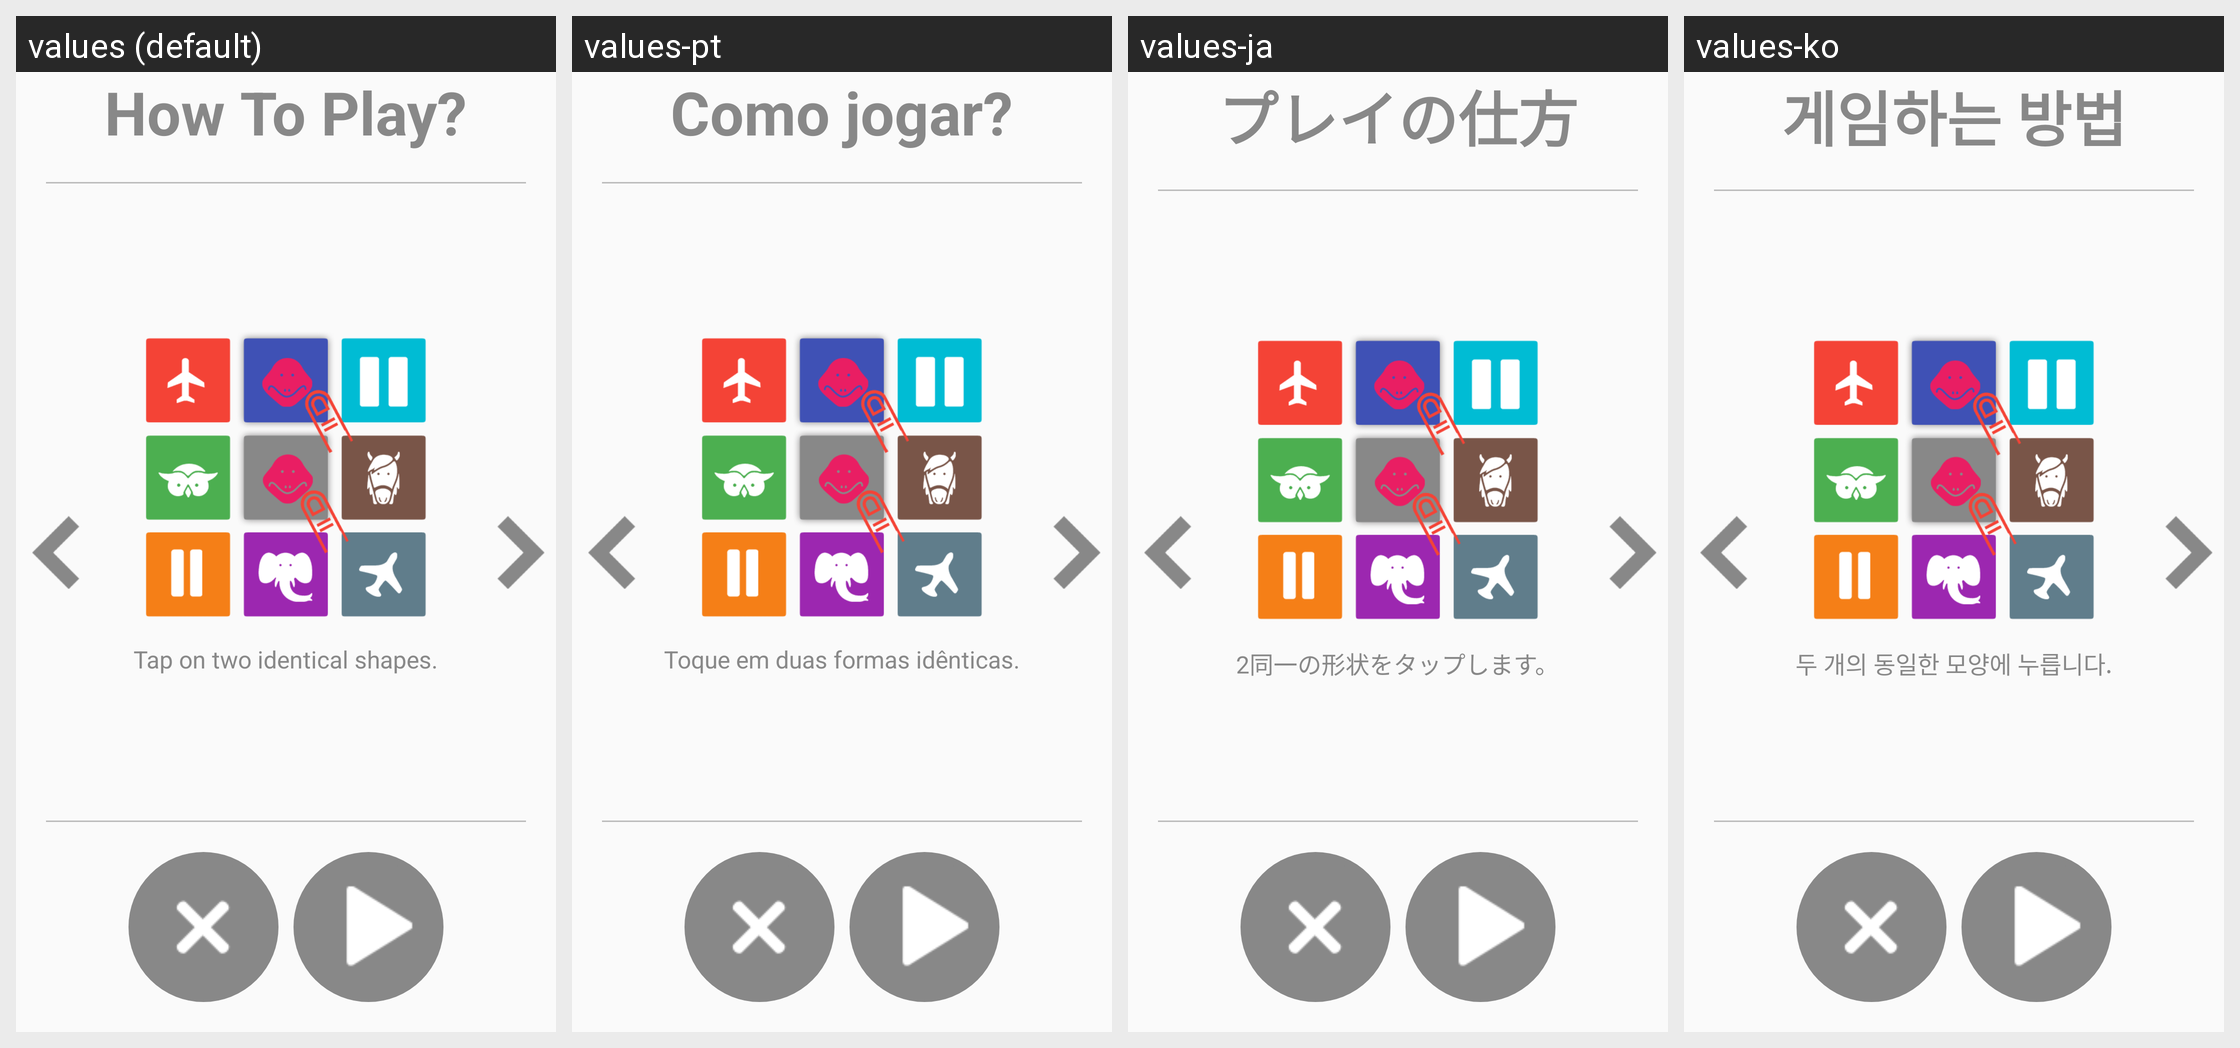

This grid shows one Android layout under several languages. Give, for every string resource on the screen, its name, the default text and each shown locale's text.
Android screen res/layout/activity_how_to_play_shapes.xml rendered under 4 locales, left to right: values (default), values-pt, values-ja, values-ko. Device: Nexus 5 (rendered at 1080×1920; each locale shown at half size, 540×960, under a caption strip naming it); theme AppTheme.
Other locales in the repository, not shown: values-ar, values-de, values-es, values-fr, values-hi, values-it, values-ru, values-tr, values-zh.
Strings drawn on this screen, with the default value and each locale's value (text and hints the layout hard-codes, and strings that could not be matched under every locale, appear in the picture but are not listed):

how_to_play
  values: How To Play?
  values-pt: Como jogar?
  values-ja: プレイの仕方
  values-ko: 게임하는 방법

how_to_play_shapes1
  values: Tap on two identical shapes.
  values-pt: Toque em duas formas idênticas.
  values-ja: 2同一の形状をタップします。
  values-ko: 두 개의 동일한 모양에 누릅니다.
